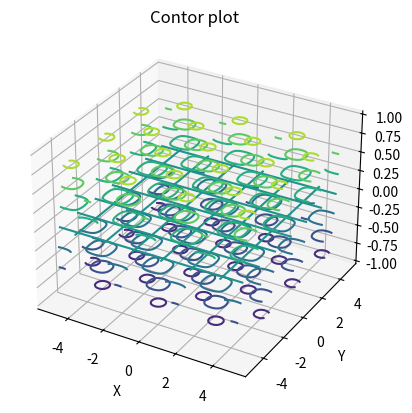

Source code (Python):
# Visualize the n-dimensional data using contour plots.

import numpy as np
import matplotlib.pyplot as plt

x=np.linspace(-5,5,100)
y=np.linspace(-5,5,100)

X,Y=np.meshgrid(x,y)

Z=np.cos(2*X)*np.sin(2*Y)

fig=plt.figure()
ax=plt.axes(projection="3d")
# ax.contour(X,Y,Z,cmap="coolwarm")
ax.contour(X,Y,Z,cmap="viridis")
ax.set_xlabel("X")
ax.set_ylabel("Y")
ax.set_zlabel("Z")
ax.set_title("Contor plot")
